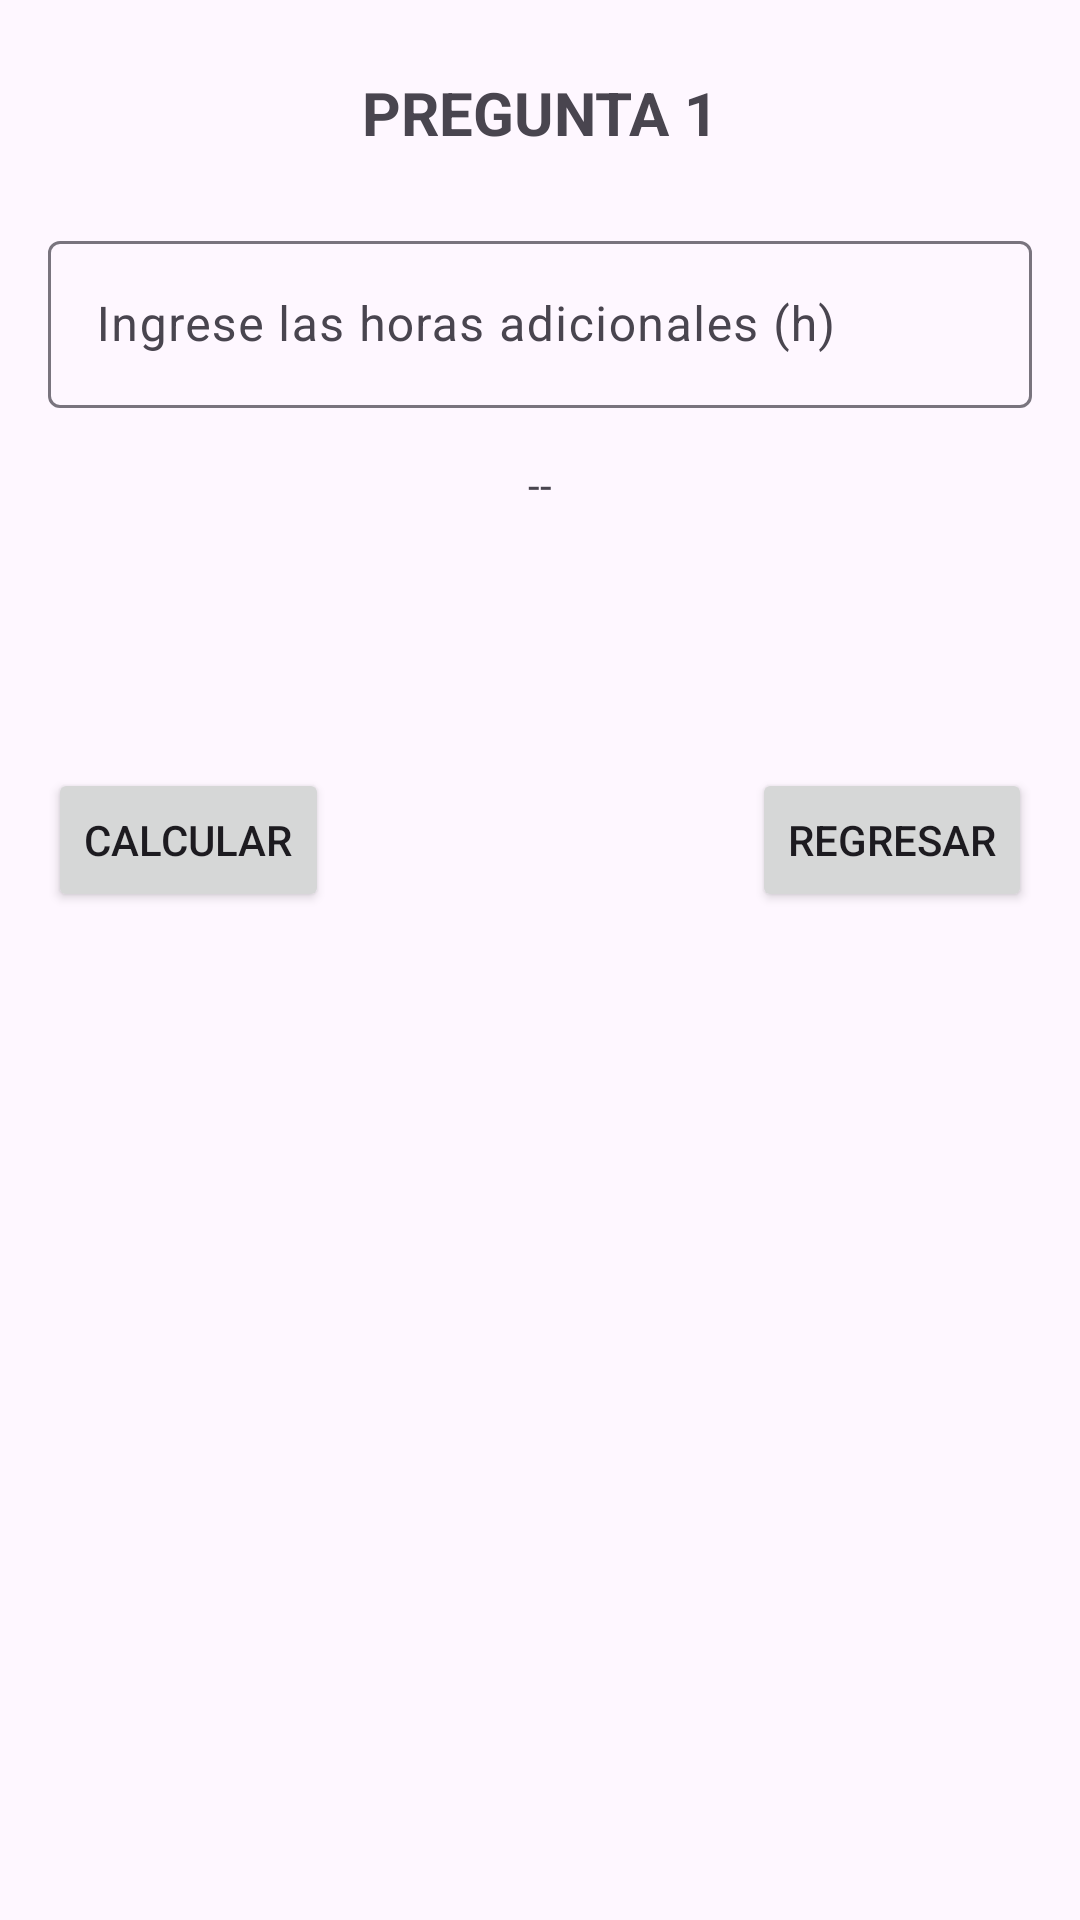

Produce the Android XML layout that renders to this screen, including the resource entries it uses.
<!-- AndroidManifest.xml: application theme Theme.AppGrupo5 -->
<!-- res/layout/activity_pregunta1.xml -->
<?xml version="1.0" encoding="utf-8"?>
<androidx.constraintlayout.widget.ConstraintLayout xmlns:android="http://schemas.android.com/apk/res/android"
    xmlns:app="http://schemas.android.com/apk/res-auto"
    xmlns:tools="http://schemas.android.com/tools"
    android:id="@+id/main"
    android:layout_width="match_parent"
    android:layout_height="match_parent"
    tools:context=".Pregunta1Activity">

    <TextView
        android:id="@+id/textView"
        android:layout_width="wrap_content"
        android:layout_height="wrap_content"
        android:layout_marginTop="24dp"
        android:text="@string/titulo_ejercicio_1"
        android:textSize="20sp"
        android:textStyle="bold"
        app:layout_constraintEnd_toEndOf="parent"
        app:layout_constraintStart_toStartOf="parent"
        app:layout_constraintTop_toTopOf="parent" />

    <com.google.android.material.textfield.TextInputLayout
        android:id="@+id/textInputLayout"
        android:layout_width="0dp"
        android:layout_height="wrap_content"
        android:layout_marginStart="16dp"
        android:layout_marginTop="24dp"
        android:layout_marginEnd="16dp"
        app:layout_constraintEnd_toEndOf="parent"
        app:layout_constraintStart_toStartOf="parent"
        app:layout_constraintTop_toBottomOf="@+id/textView">

        <com.google.android.material.textfield.TextInputEditText
            android:id="@+id/et_horas_adicionales"
            android:layout_width="match_parent"
            android:layout_height="wrap_content"
            android:hint="@string/text_horas_adicionales"
            android:inputType="number" />
    </com.google.android.material.textfield.TextInputLayout>

    <Button
        android:id="@+id/btn_calcular1"
        android:layout_width="wrap_content"
        android:layout_height="wrap_content"
        android:layout_marginStart="16dp"
        android:layout_marginTop="120dp"
        android:text="@string/text_calcular"
        app:layout_constraintStart_toStartOf="parent"
        app:layout_constraintTop_toBottomOf="@+id/textInputLayout" />

    <Button
        android:id="@+id/btn_regresar"
        android:layout_width="wrap_content"
        android:layout_height="wrap_content"
        android:layout_marginTop="120dp"
        android:layout_marginEnd="16dp"
        android:text="@string/txtbtn_regresar1"
        app:layout_constraintEnd_toEndOf="parent"
        app:layout_constraintTop_toBottomOf="@+id/textInputLayout" />

    <TextView
        android:id="@+id/tv_resultado"
        android:layout_width="wrap_content"
        android:layout_height="wrap_content"
        android:layout_marginTop="16dp"
        android:text="--"
        app:layout_constraintEnd_toEndOf="parent"
        app:layout_constraintStart_toStartOf="parent"
        app:layout_constraintTop_toBottomOf="@+id/textInputLayout" />

</androidx.constraintlayout.widget.ConstraintLayout>
<!-- resources referenced by this layout -->
<resources>
  <string name="text_calcular">CALCULAR</string>
  <string name="text_horas_adicionales">Ingrese las horas adicionales (h)</string>
  <string name="titulo_ejercicio_1">PREGUNTA 1</string>
  <string name="txtbtn_regresar1">REGRESAR</string>
  <style name="Theme.AppGrupo5" parent="Base.Theme.AppGrupo5" />
  <style name="Base.Theme.AppGrupo5" parent="Theme.Material3.DayNight.NoActionBar">
          
          
      </style>
</resources>
